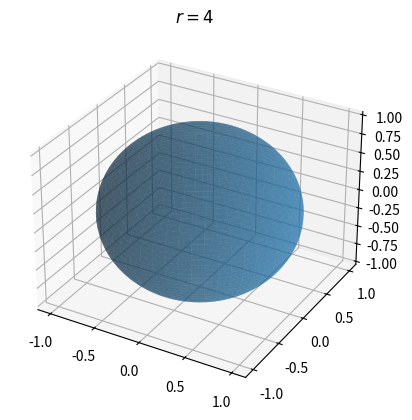

Python code for this plot:
"""
given sphere coordinates, find the rectangular coordinates
constraints:
0 ≤ θ ≤ 2π
0 ≤ φ ≤ π

"""
import numpy as np
import matplotlib.pyplot as plt

def sphere_to_rect(r, theta, phi):
    x = r * np.sin(phi) * np.cos(theta)
    y = r * np.sin(phi) * np.sin(theta)
    z = r * np.cos(phi)
    return x, y, z

if __name__ == '__main__':
    theta = np.linspace(0, 2*np.pi, 1000)
    phi = np.linspace(0, np.pi, 1000)
    theta, phi = np.meshgrid(theta, phi)
    r = 1
    x, y, z = sphere_to_rect(r, theta, phi)
    fig = plt.figure()
    ax = fig.add_subplot(111, projection='3d')
    ax.plot_surface(x, y, z, alpha=0.5)
    plt.title(r'$r = 4$')
    plt.show()